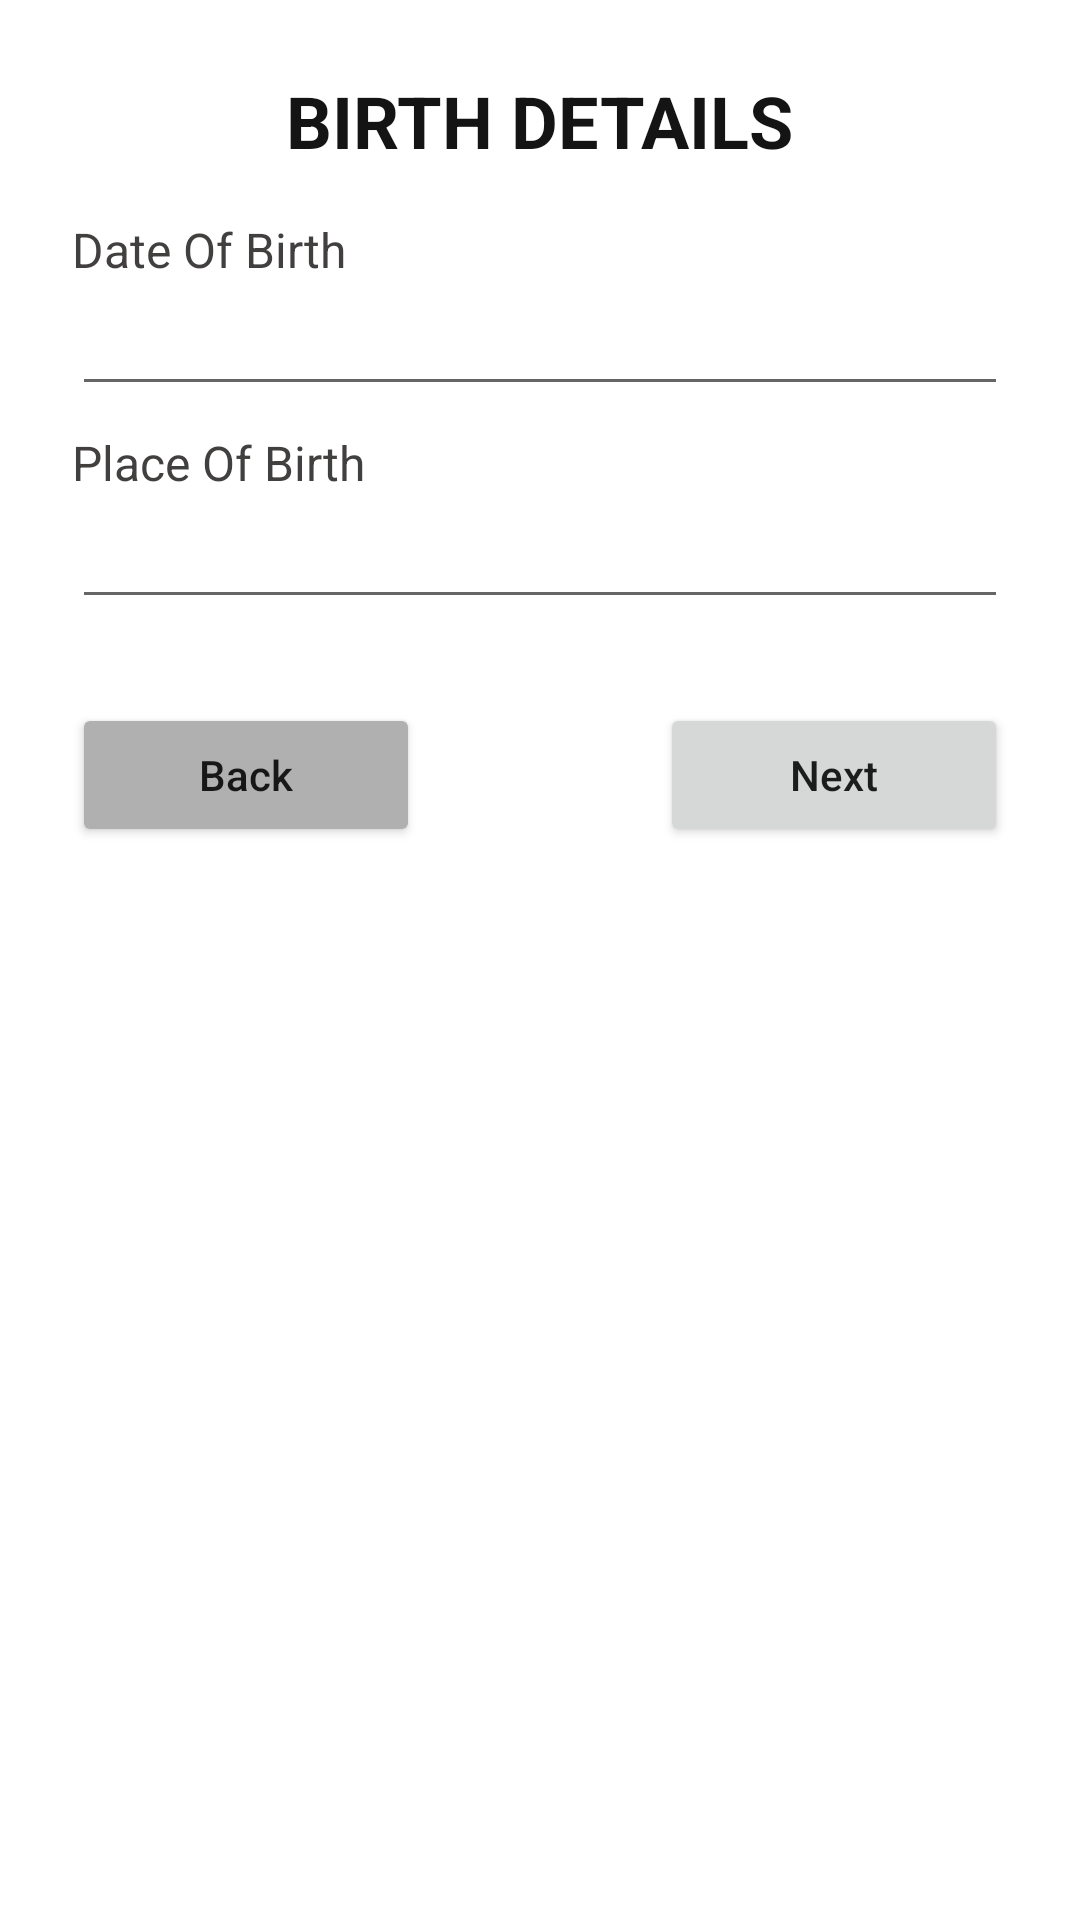

Here is an Android app screen rendered from its layout file. Give the layout XML and the strings, colors and styles it references.
<!-- AndroidManifest.xml: application theme Theme.AndroidRegistraton -->
<!-- res/layout/activity_birth_details.xml -->
<?xml version="1.0" encoding="utf-8"?>
<LinearLayout xmlns:android="http://schemas.android.com/apk/res/android"
    xmlns:app="http://schemas.android.com/apk/res-auto"
    xmlns:tools="http://schemas.android.com/tools"
    android:layout_width="match_parent"
    android:layout_height="match_parent"
    android:orientation="vertical"
    android:padding="24dp"
    tools:context=".BirthDetailsActivity">

    <TextView
        android:id="@+id/textView36"
        android:layout_width="wrap_content"
        android:layout_height="wrap_content"
        android:layout_gravity="center_horizontal"
        android:layout_marginBottom="16dp"
        android:text="Birth Details"
        android:textAllCaps="true"
        android:textColor="#151414"
        android:textSize="24sp"
        android:textStyle="bold" />

    <TextView
        android:id="@+id/textView37"
        android:layout_width="match_parent"
        android:layout_height="wrap_content"
        android:text="Date Of Birth"
        android:textColor="#423F3F"
        android:textSize="16sp" />

    <EditText
        android:id="@+id/date_of_birth_txt"
        android:layout_width="match_parent"
        android:layout_height="wrap_content"
        android:layout_marginBottom="8dp"
        android:ems="10"
        android:inputType="textPersonName" />

    <TextView
        android:id="@+id/textView38"
        android:layout_width="match_parent"
        android:layout_height="wrap_content"
        android:text="Place Of Birth"
        android:textColor="#423F3F"
        android:textSize="16sp" />

    <EditText
        android:id="@+id/place_of_birth_txt"
        android:layout_width="match_parent"
        android:layout_height="wrap_content"
        android:layout_marginBottom="8dp"
        android:ems="10"
        android:inputType="textPersonName" />

    <LinearLayout
        android:layout_width="match_parent"
        android:layout_height="wrap_content"
        android:layout_marginTop="20dp"
        android:orientation="horizontal">

        <Button
            android:id="@+id/back_btn"
            android:layout_width="0dp"
            android:layout_height="wrap_content"
            android:layout_marginRight="40dp"
            android:layout_weight="1"
            android:backgroundTint="#B1B0B0"
            android:text="Back"
            android:textAllCaps="false" />

        <Button
            android:id="@+id/next_btn"
            android:layout_width="0dp"
            android:layout_height="wrap_content"
            android:layout_marginLeft="40dp"
            android:layout_weight="1"
            android:text="Next"
            android:textAllCaps="false" />
    </LinearLayout>
</LinearLayout>
<!-- resources referenced by this layout -->
<resources>
  <style name="Theme.AndroidRegistraton" parent="Theme.MaterialComponents.DayNight.DarkActionBar">
          
          <item name="colorPrimary">@color/purple_500</item>
          <item name="colorPrimaryVariant">@color/purple_700</item>
          <item name="colorOnPrimary">@color/white</item>
          
          <item name="colorSecondary">@color/teal_200</item>
          <item name="colorSecondaryVariant">@color/teal_700</item>
          <item name="colorOnSecondary">@color/black</item>
          
          <item name="android:statusBarColor">?attr/colorPrimaryVariant</item>
          
      </style>
  <!-- not gathered from this repository: default colours our renderer supplied (Android Studio template values) -->
  <color name="purple_500">#FF6200EE</color>
  <color name="purple_700">#FF3700B3</color>
  <color name="teal_200">#FF03DAC5</color>
  <color name="teal_700">#FF018786</color>
  <color name="black">#FF000000</color>
  <color name="white">#FFFFFFFF</color>
</resources>
